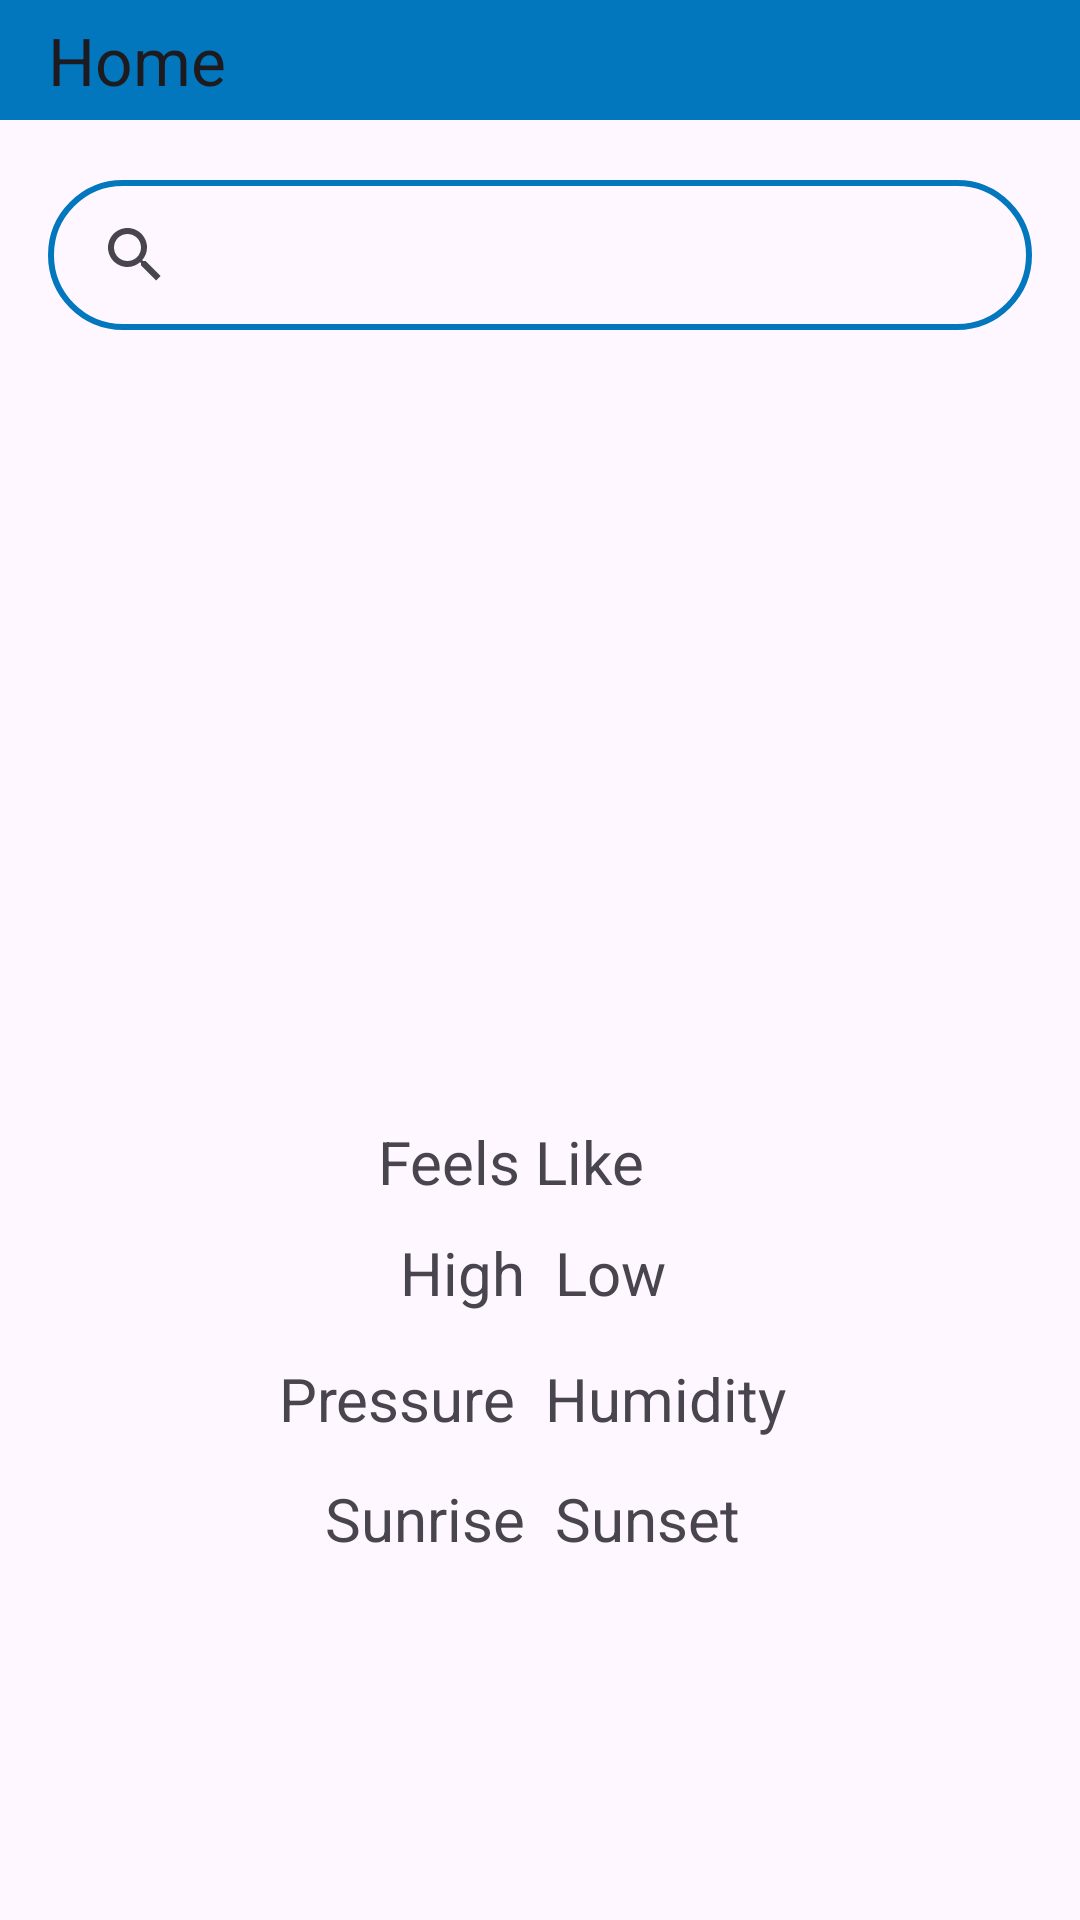

Write the Android layout XML for this screen, with the resource values it uses.
<!-- AndroidManifest.xml: application theme Theme.WeatherApp -->
<!-- res/layout/fragment_home.xml -->
<?xml version="1.0" encoding="utf-8"?>
<androidx.constraintlayout.widget.ConstraintLayout
    xmlns:android="http://schemas.android.com/apk/res/android"
    xmlns:app="http://schemas.android.com/apk/res-auto"
    xmlns:tools="http://schemas.android.com/tools"
    android:layout_width="match_parent"
    android:layout_height="match_parent"
    tools:context=".ui.HomeFragment">

    <androidx.appcompat.widget.Toolbar
        android:id="@+id/toolBarId"
        android:layout_width="match_parent"
        app:title="Home"
        android:background="@color/colorPrimaryDark"
        android:layout_height="40dp"
        app:layout_constraintEnd_toEndOf="parent"
        app:layout_constraintStart_toStartOf="parent"
        app:layout_constraintTop_toTopOf="parent" />

    <androidx.appcompat.widget.SearchView
        android:id="@+id/searchView"
        android:layout_width="match_parent"
        android:layout_height="50dp"
        android:layout_marginStart="16dp"
        android:layout_marginEnd="16dp"
        android:layout_marginTop="20dp"
        android:background="@drawable/search_round_shape"
        android:clickable="true"
        android:defaultFocusHighlightEnabled="true"
        android:focusable="true"
        android:inputType="text"
        android:queryHint="Search City"
        app:layout_constraintEnd_toEndOf="parent"
        app:layout_constraintStart_toStartOf="parent"
        app:layout_constraintTop_toBottomOf="@+id/toolBarId" />

    <TextView
        android:id="@+id/cityTextId"
        android:layout_width="wrap_content"
        android:layout_height="wrap_content"
        android:layout_marginTop="40dp"
        android:tooltipText="Ahmedabad"
        android:textSize="25dp"
        android:textStyle="bold"
        app:layout_constraintEnd_toEndOf="parent"
        app:layout_constraintStart_toStartOf="parent"
        app:layout_constraintTop_toBottomOf="@+id/searchView" />

    <TextView
        android:id="@+id/typeTextId"
        android:layout_width="wrap_content"
        android:layout_height="wrap_content"
        android:layout_marginTop="30dp"
        android:tooltipText="Heavy Rain"
        android:textSize="20dp"
        android:textStyle="bold"
        app:layout_constraintEnd_toEndOf="parent"
        app:layout_constraintHorizontal_bias="0.498"
        app:layout_constraintStart_toStartOf="parent"
        app:layout_constraintTop_toBottomOf="@+id/cityTextId" />

    <TextView
        android:id="@+id/wDataTextId"
        android:layout_width="wrap_content"
        android:layout_height="wrap_content"
        android:tooltipText="87"
        android:textSize="100dp"
        android:textStyle="bold"
        app:layout_constraintEnd_toEndOf="parent"
        app:layout_constraintHorizontal_bias="0.516"
        app:layout_constraintStart_toStartOf="parent"
        app:layout_constraintTop_toBottomOf="@+id/typeTextId" />

    <TextView
        android:id="@+id/feelsText"
        android:layout_width="wrap_content"
        android:layout_height="wrap_content"
        android:layout_marginEnd="20dp"
        android:text="Feels Like"
        android:textSize="20dp"
        app:layout_constraintEnd_toEndOf="parent"
        app:layout_constraintHorizontal_bias="0.501"
        app:layout_constraintStart_toStartOf="parent"
        app:layout_constraintTop_toBottomOf="@+id/wDataTextId" />

    <TextView
        android:id="@+id/feelsTextID"
        android:layout_width="wrap_content"
        android:layout_height="wrap_content"
        android:layout_marginStart="5dp"
        android:tooltipText="86"
        android:textSize="20dp"
        android:textStyle="bold"
        app:layout_constraintBottom_toBottomOf="@+id/feelsText"
        app:layout_constraintStart_toEndOf="@id/feelsText"
        app:layout_constraintTop_toTopOf="@+id/feelsText" />

    <androidx.appcompat.widget.LinearLayoutCompat
        android:id="@+id/linearLayoutCompat"
        android:layout_width="wrap_content"
        android:layout_height="30dp"
        android:layout_marginTop="10dp"
        android:gravity="center_horizontal"
        app:layout_constraintEnd_toEndOf="parent"
        app:layout_constraintStart_toStartOf="parent"
        app:layout_constraintTop_toBottomOf="@+id/feelsText">

        <TextView
            android:id="@+id/highText"
            android:layout_width="wrap_content"
            android:layout_height="wrap_content"
            android:text="High "
            android:textSize="20dp"
            app:layout_constraintEnd_toStartOf="@+id/highTextID"
            app:layout_constraintStart_toStartOf="parent"
            />


        <TextView
            android:id="@+id/lowTextID"
            android:layout_width="wrap_content"
            android:layout_height="wrap_content"
            android:tooltipText="86"
            android:textSize="20dp"
            android:textStyle="bold"
            app:layout_constraintEnd_toEndOf="parent"
            app:layout_constraintStart_toEndOf="@+id/lowText"
        />

        <TextView
            android:id="@+id/lowText"
            android:layout_width="wrap_content"
            android:layout_height="wrap_content"
            android:text=" Low "
            android:textSize="20dp"
            app:layout_constraintEnd_toStartOf="@+id/lowTextID"
            app:layout_constraintStart_toEndOf="@+id/highTextID" />

        <TextView
            android:id="@+id/highTextID"
            android:layout_width="wrap_content"
            android:layout_height="wrap_content"
            android:tooltipText="86"
            android:textStyle="bold"
            android:textSize="20dp"
            app:layout_constraintEnd_toStartOf="@+id/lowText"
            app:layout_constraintStart_toEndOf="@+id/highText" />


    </androidx.appcompat.widget.LinearLayoutCompat>


    <androidx.appcompat.widget.LinearLayoutCompat
        android:id="@+id/linearLayoutCompat2"
        android:layout_width="wrap_content"
        android:layout_height="30dp"
        android:layout_marginTop="12dp"
        android:gravity="center_horizontal"
        app:layout_constraintEnd_toEndOf="parent"
        app:layout_constraintStart_toStartOf="parent"
        app:layout_constraintTop_toBottomOf="@+id/linearLayoutCompat">

        <TextView
            android:id="@+id/pressureText"
            android:layout_width="wrap_content"
            android:layout_height="wrap_content"
            android:text="Pressure "
            android:textSize="20dp"
            app:layout_constraintEnd_toStartOf="@+id/pressureTextID"
            app:layout_constraintStart_toStartOf="parent" />


        <TextView
            android:id="@+id/pressureTextID"
            android:layout_width="wrap_content"
            android:layout_height="wrap_content"
            android:tooltipText="86"
            android:textSize="20dp"
            android:textStyle="bold"
            app:layout_constraintEnd_toEndOf="parent"
            app:layout_constraintStart_toEndOf="@+id/humidityText" />

        <TextView
            android:id="@+id/humidityText"
            android:layout_width="wrap_content"
            android:layout_height="wrap_content"
            android:text=" Humidity "
            android:textSize="20dp"
            app:layout_constraintEnd_toStartOf="@+id/humidityTextID"
            app:layout_constraintStart_toEndOf="@+id/pressureTextID" />

        <TextView
            android:id="@+id/humidityTextID"
            android:layout_width="wrap_content"
            android:layout_height="wrap_content"
            android:tooltipText="86"
            android:textSize="20dp"
            android:textStyle="bold"
            app:layout_constraintEnd_toStartOf="@+id/humidityText"
            app:layout_constraintStart_toEndOf="@+id/pressureText" />


    </androidx.appcompat.widget.LinearLayoutCompat>

    <androidx.appcompat.widget.LinearLayoutCompat
        android:id="@+id/linearLayoutCompat3"
        android:layout_width="wrap_content"
        android:layout_height="30dp"
        android:gravity="center_horizontal"
        android:layout_marginTop="10dp"
        app:layout_constraintEnd_toEndOf="parent"
        app:layout_constraintStart_toStartOf="parent"
        app:layout_constraintTop_toBottomOf="@+id/linearLayoutCompat2">

        <TextView
            android:id="@+id/sunriseText"
            android:layout_width="wrap_content"
            android:layout_height="wrap_content"
            android:text="Sunrise "
            android:textSize="20dp"
            app:layout_constraintEnd_toStartOf="@+id/sunriseTextID"
            app:layout_constraintStart_toStartOf="parent" />


        <TextView
            android:id="@+id/sunriseTextID"
            android:layout_width="wrap_content"
            android:layout_height="wrap_content"
            android:tooltipText="86"
            android:textSize="20dp"
            android:textStyle="bold"
            app:layout_constraintEnd_toEndOf="parent"
            app:layout_constraintStart_toEndOf="@+id/sunsetText" />

        <TextView
            android:id="@+id/sunsetText"
            android:layout_width="wrap_content"
            android:layout_height="wrap_content"
            android:text=" Sunset "
            android:textSize="20dp"
            app:layout_constraintEnd_toStartOf="@+id/sunsetTextID"
            app:layout_constraintStart_toEndOf="@+id/sunriseTextID" />

        <TextView
            android:id="@+id/sunsetTextID"
            android:layout_width="wrap_content"
            android:layout_height="wrap_content"
            android:tooltipText="86"
            android:textSize="20dp"
            android:textStyle="bold"
            app:layout_constraintEnd_toStartOf="@+id/sunsetText"
            app:layout_constraintStart_toEndOf="@+id/sunriseText" />


    </androidx.appcompat.widget.LinearLayoutCompat>

    <ProgressBar
        android:id="@+id/progressBar"
        android:layout_width="80dp"
        android:layout_height="80dp"
        android:layout_marginTop="16dp"
        android:visibility="gone"
        app:layout_constraintBottom_toBottomOf="parent"
        app:layout_constraintEnd_toEndOf="parent"
        app:layout_constraintHorizontal_bias="0.483"
        app:layout_constraintStart_toStartOf="parent"
        app:layout_constraintTop_toTopOf="parent"
        app:layout_constraintVertical_bias="0.322" />


</androidx.constraintlayout.widget.ConstraintLayout>
<!-- resources referenced by this layout -->
<resources>
  <color name="colorPrimaryDark">#0277BD</color>
  <!-- drawable search_round_shape (drawable) -->
  <?xml version="1.0" encoding="utf-8"?>
  <shape xmlns:android="http://schemas.android.com/apk/res/android"
      >
      <corners android:radius="25dp"/>
      <padding
          android:left="5dp"
          android:right="5dp"
          android:top="5dp"
          android:bottom="5dp"/>
      <stroke
          android:width="2dp"
          android:color="@color/colorPrimaryDark"
          />
  </shape>
  <style name="Theme.WeatherApp" parent="Base.Theme.WeatherApp" />
  <style name="Base.Theme.WeatherApp" parent="Theme.Material3.DayNight.NoActionBar">
  
          
          <item name="colorPrimary">@color/colorPrimary</item>
          <item name="colorPrimaryVariant">@color/colorPrimaryDark</item>
          <item name="colorOnPrimary">@color/colorOnPrimary</item>
          <item name="colorSecondary">@color/colorSecondary</item>
          <item name="colorOnSecondary">@color/colorBackground</item>
          <item name="android:statusBarColor">?attr/colorPrimaryVariant</item>
  
      </style>
  <color name="colorPrimary">#4AB5EF</color>
  <color name="colorOnPrimary">#FFFFFF</color>
  <color name="colorSecondary">#FF9800</color>
  <color name="colorBackground">#E1F5FE</color>
</resources>
